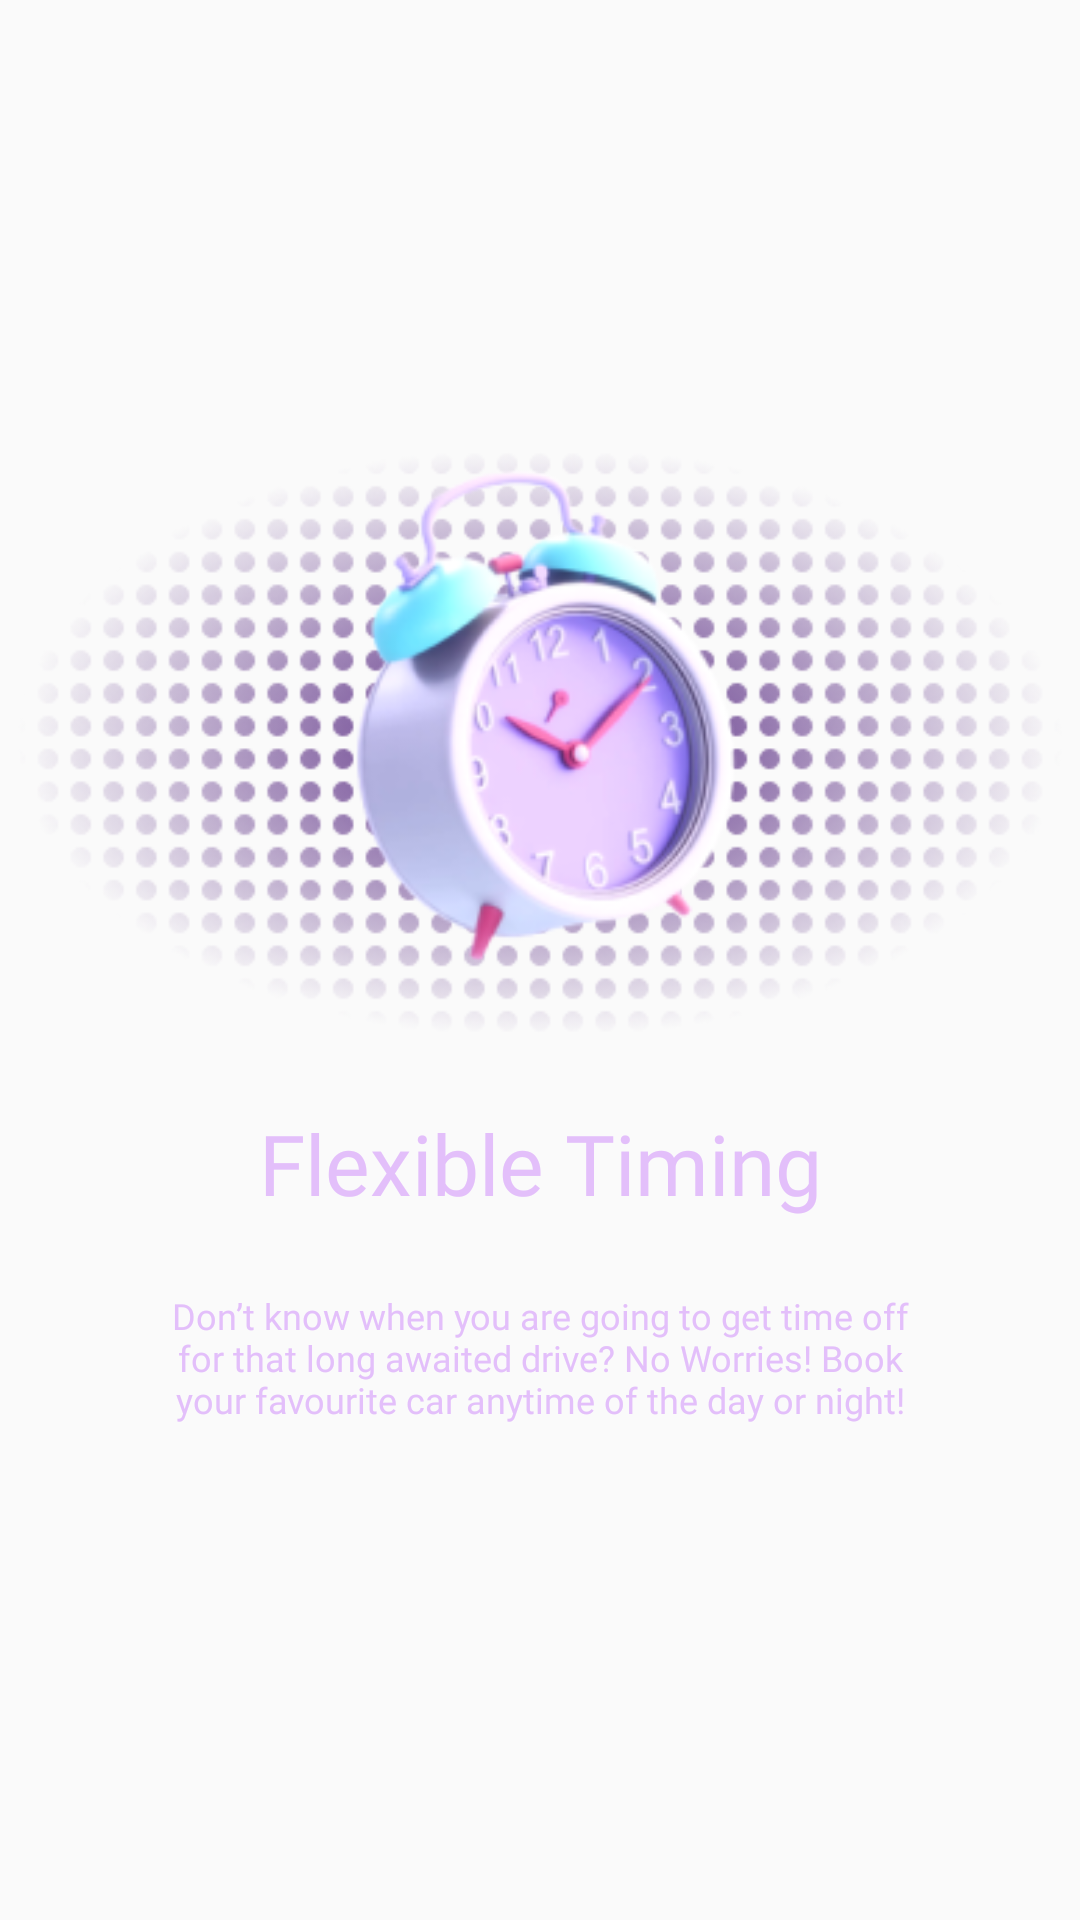

Android layout source for this screen:
<!-- AndroidManifest.xml: application theme Theme.PeerToPeer -->
<!-- res/layout/slides.xml -->
<?xml version="1.0" encoding="utf-8"?>
<RelativeLayout xmlns:android="http://schemas.android.com/apk/res/android"
    android:layout_width="match_parent"
    android:layout_height="match_parent"
    android:orientation="vertical">

        <ImageView
            android:id="@+id/imageView4"
            android:layout_width="match_parent"
            android:layout_height="wrap_content"
            android:src="@drawable/dotted_texture"
            android:layout_marginTop="120dp"
            />

        <ImageView
            android:id="@+id/slider_pic"
            android:layout_width="184dp"
            android:layout_height="184dp"
            android:layout_centerHorizontal="true"
            android:src="@drawable/clock"
            android:layout_marginTop="145dp"
            android:contentDescription="@string/app_name" />

        <TextView
            android:id="@+id/slider_text1"
            android:layout_width="match_parent"
            android:layout_height="wrap_content"
            android:text="@string/view_text1"
            android:textColor="#E3BFFA"
            android:textSize="28sp"
            android:textAlignment="center"
            android:fontFamily="@font/muli_extrabold"
            android:layout_below="@id/slider_pic"
            android:layout_marginTop="40dp"/>

        <TextView
            android:id="@+id/slider_text2"
            android:layout_width="match_parent"
            android:layout_height="wrap_content"
            android:text="@string/view_text2"
            android:textAlignment="center"
            android:textColor="#E3BFFA"
            android:textSize="12sp"
            android:fontFamily="@font/muli_extrabold"
            android:layout_below="@id/slider_text1"
            android:layout_marginTop="24dp"
            android:layout_marginHorizontal="50dp"/>

</RelativeLayout>
<!-- resources referenced by this layout -->
<resources>
  <!-- drawable clock: png bitmap (drawable-v24, 30904 bytes) -->
  <!-- drawable dotted_texture: png bitmap (drawable-v24, 78824 bytes) -->
  <string name="app_name">Rentl.</string>
  <string name="view_text1">Flexible Timing</string>
  <string name="view_text2">Don’t know when you are going to get time off for that
  long awaited drive? No Worries!  Book your favourite car anytime of the day or night!</string>
  <style name="Theme.PeerToPeer" parent="Theme.MaterialComponents.Light.NoActionBar.Bridge">
          
          <item name="colorPrimary">@color/grey</item>
          <item name="colorPrimaryVariant">@color/white</item>
          <item name="colorOnPrimary">@color/black</item>
          
          <item name="colorSecondary">@color/white</item>
          <item name="colorSecondaryVariant">@color/white</item>
          <item name="colorOnSecondary">@color/black</item>
          
          <item name="android:statusBarColor" tools:targetApi="l">?attr/colorPrimaryVariant</item>
          
      </style>
  <color name="grey">#888888</color>
  <color name="white">#FFFFFFFF</color>
  <color name="black">#FF000000</color>
</resources>
